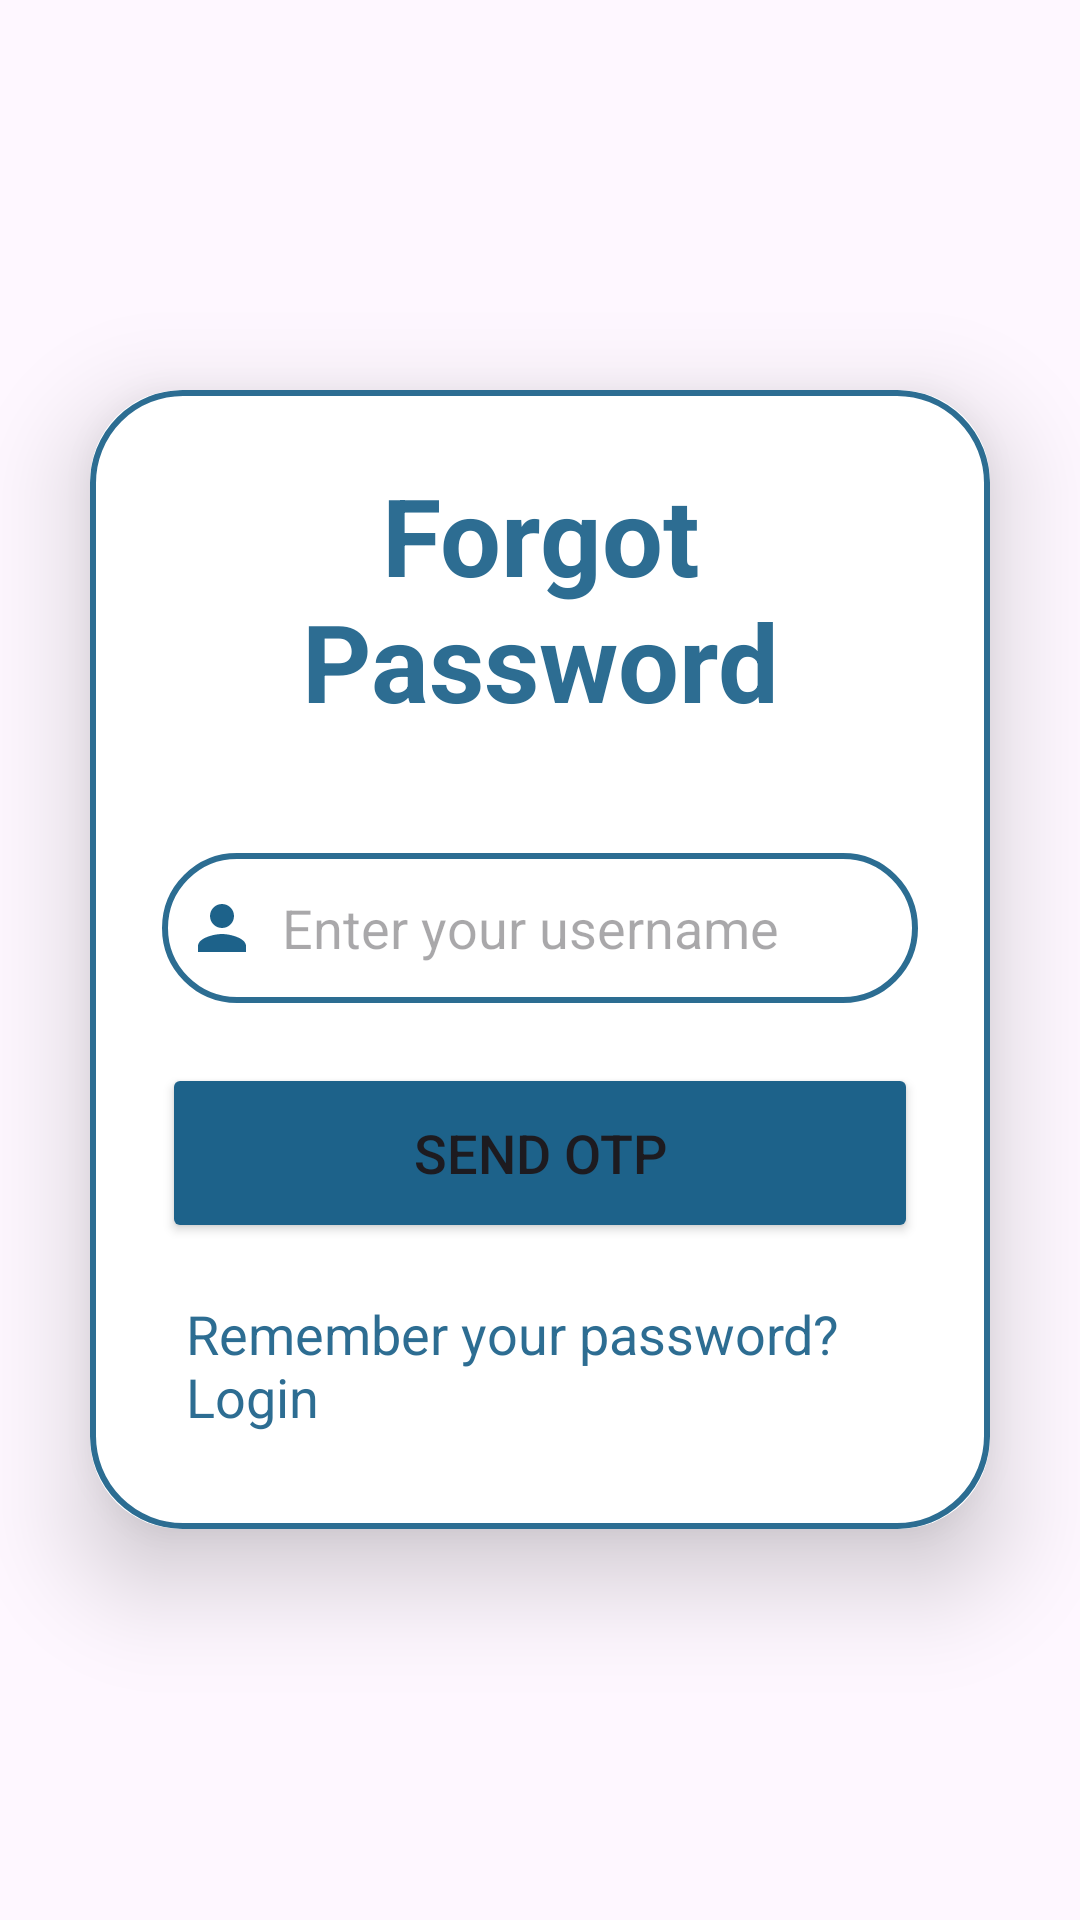

Android layout source for this screen:
<!-- AndroidManifest.xml: application theme Theme.MindYourMoneyApp -->
<!-- res/layout/activity_forgot_password.xml -->
<?xml version="1.0" encoding="utf-8"?>
<LinearLayout
    xmlns:android="http://schemas.android.com/apk/res/android"
    xmlns:app="http://schemas.android.com/apk/res-auto"
    xmlns:tools="http://schemas.android.com/tools"
    android:layout_width="match_parent"
    android:layout_height="match_parent"
    android:orientation="vertical"
    android:gravity="center"
    android:background="@drawable/pagebkg"
    tools:context=".ForgotPasswordActivity">

    <androidx.cardview.widget.CardView
        android:layout_width="match_parent"
        android:layout_height="wrap_content"
        android:layout_margin="30dp"
        app:cardCornerRadius="30dp"
        app:cardElevation="20dp">

        <ScrollView
            android:layout_width="match_parent"
            android:layout_height="wrap_content"
            android:fillViewport="true">

        <LinearLayout
            android:layout_width="match_parent"
            android:layout_height="wrap_content"
            android:orientation="vertical"
            android:layout_gravity="center_horizontal"
            android:padding="24dp"
            android:background="@drawable/lavender_border">

            <TextView
                android:layout_width="match_parent"
                android:layout_height="wrap_content"
                android:text="Forgot Password"
                android:textSize="36sp"
                android:textAlignment="center"
                android:textStyle="bold"
                android:textColor="@color/whale"/>

            <EditText
                android:layout_width="match_parent"
                android:layout_height="50dp"
                android:id="@+id/userName"
                android:background="@drawable/lavender_border"
                android:layout_marginTop="40dp"
                android:padding="8dp"
                android:hint="Enter your username"
                android:drawableLeft="@drawable/ic_baseline_person_24"
                android:drawablePadding="8dp"
                android:textColor="@color/grey"/>


            <Button
                android:id="@+id/sendOtpButton"
                android:layout_width="match_parent"
                android:layout_height="60dp"
                android:layout_marginTop="20dp"
                android:backgroundTint="#1D628A"
                android:text="Send OTP"
                android:textSize="18sp"
                app:cornerRadius="20dp" />

            <TextView
                android:layout_width="wrap_content"
                android:layout_height="wrap_content"
                android:id="@+id/redirectLoginText"
                android:text="Remember your password? Login"
                android:layout_gravity="center"
                android:padding="8dp"
                android:layout_marginTop="10dp"
                android:textSize="18sp"
                android:textColor="@color/whale"/>

        </LinearLayout>
        </ScrollView>
    </androidx.cardview.widget.CardView>

</LinearLayout>
<!-- resources referenced by this layout -->
<resources>
  <color name="grey">#ff424242</color>
  <color name="whale">#ED1D628A</color>
  <!-- drawable ic_baseline_person_24 (drawable) -->
  <vector android:height="24dp" android:tint="#1D628A"
      android:viewportHeight="24" android:viewportWidth="24"
      android:width="24dp" xmlns:android="http://schemas.android.com/apk/res/android">
      <path android:fillColor="@android:color/white" android:pathData="M12,12c2.21,0 4,-1.79 4,-4s-1.79,-4 -4,-4 -4,1.79 -4,4 1.79,4 4,4zM12,14c-2.67,0 -8,1.34 -8,4v2h16v-2c0,-2.66 -5.33,-4 -8,-4z"/>
  </vector>
  <!-- drawable lavender_border (drawable) -->
  <?xml version="1.0" encoding="utf-8"?>
  <shape xmlns:android="http://schemas.android.com/apk/res/android"
      android:shape="rectangle">
  
      <stroke
          android:width="2dp"
          android:color="@color/whale"/>
  
      <corners
          android:radius="30dp"/>
  
  </shape>
  <style name="Theme.MindYourMoneyApp" parent="Base.Theme.MindYourMoneyApp" />
  <style name="Base.Theme.MindYourMoneyApp" parent="Theme.Material3.DayNight.NoActionBar">
          
          <item name="android:color">@color/blue</item>
          <item name="colorPrimary">@color/blue</item>
          <item name="colorPrimaryVariant">@color/blue</item>
          <item name="colorOnPrimary">@color/white</item>
          <item name="android:windowLightStatusBar">false</item>
          <item name="android:statusBarColor">@color/blue</item>
          
      </style>
  <color name="blue">#ED1D628A</color>
  <color name="white">#FFFFFFFF</color>
</resources>
